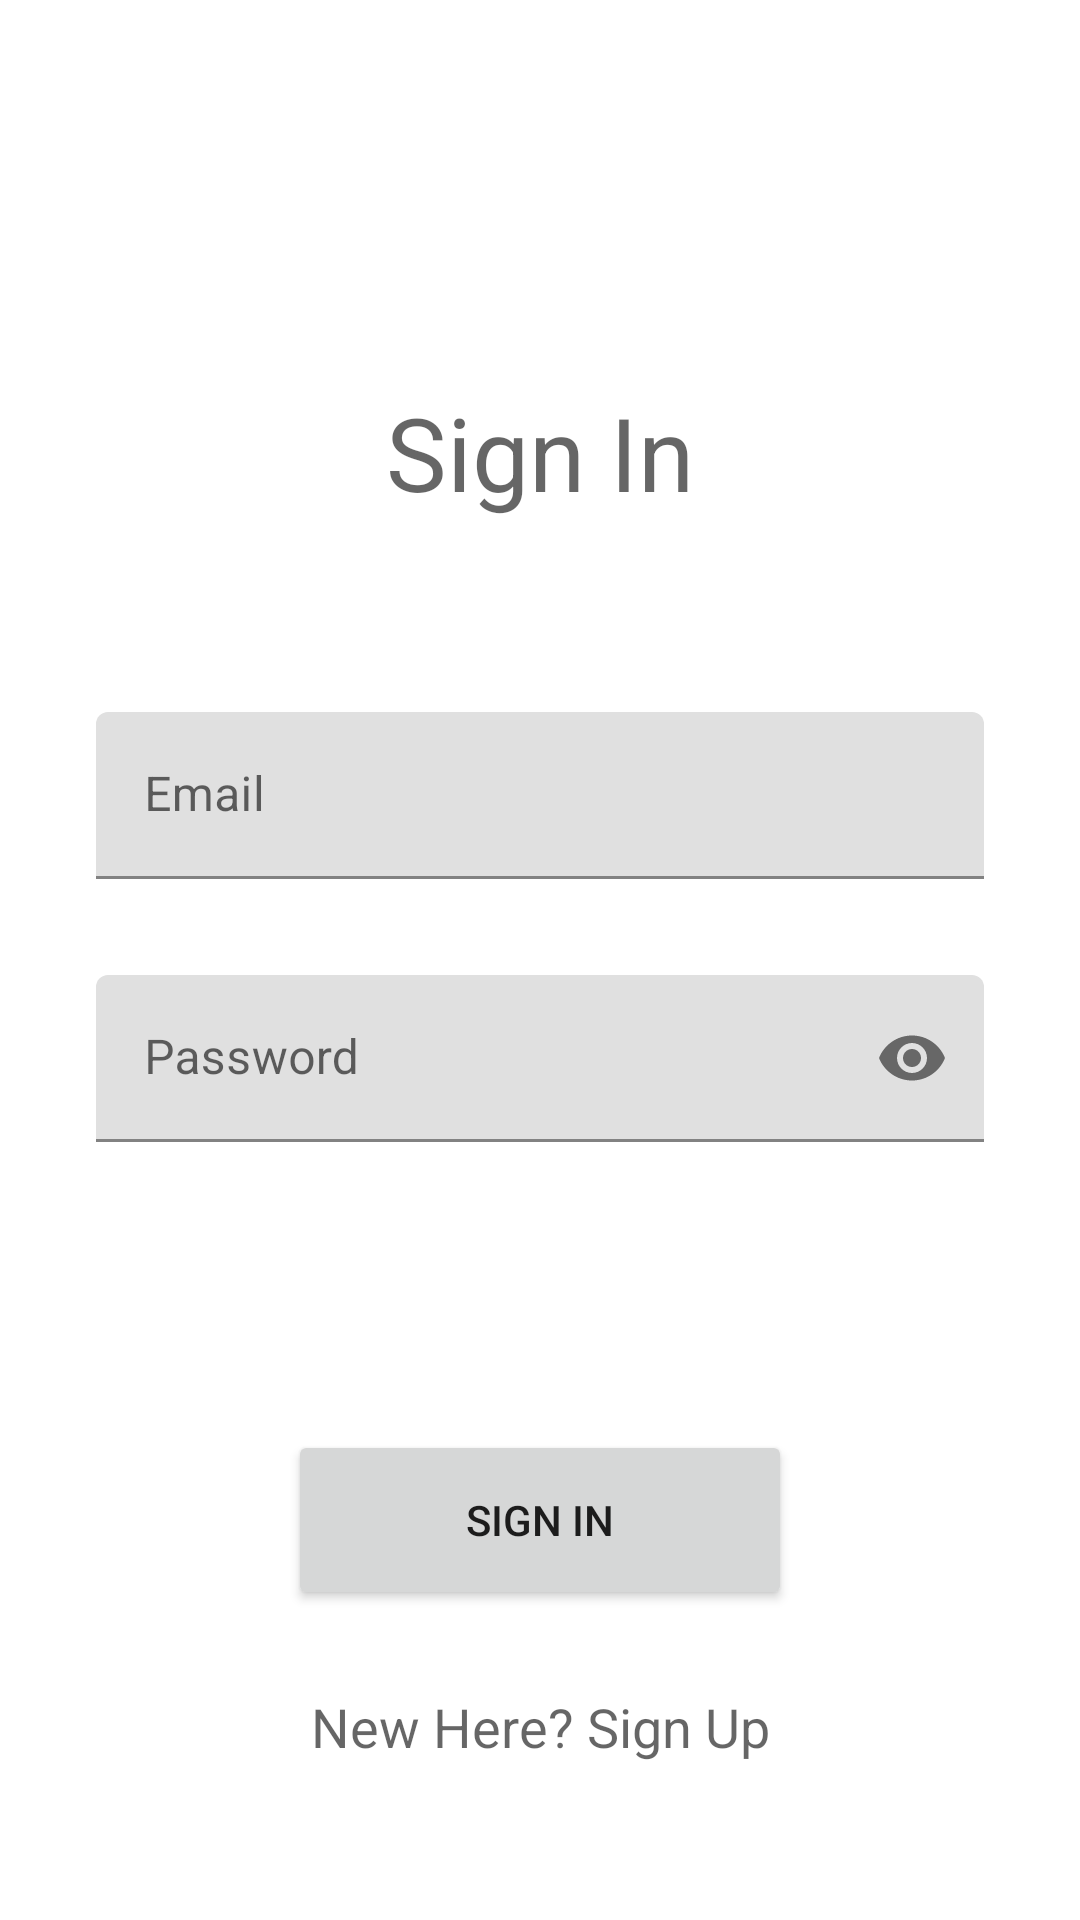

Write the Android layout XML for this screen, with the resource values it uses.
<!-- AndroidManifest.xml: application theme Theme.Joule -->
<!-- res/layout/fragment_sign_in.xml -->
<?xml version="1.0" encoding="utf-8"?>
<androidx.constraintlayout.widget.ConstraintLayout xmlns:android="http://schemas.android.com/apk/res/android"
    xmlns:app="http://schemas.android.com/apk/res-auto"
    xmlns:tools="http://schemas.android.com/tools"
    android:layout_width="match_parent"
    android:layout_height="match_parent"
    tools:context=".ui.fragments.auth.SignInFragment" >

    <TextView
        android:id="@+id/textView"
        android:layout_width="wrap_content"
        android:layout_height="wrap_content"
        android:layout_marginTop="128dp"
        android:text="@string/sign_in"
        android:textAppearance="@style/TextAppearance.AppCompat.Display1"
        app:layout_constraintEnd_toEndOf="parent"
        app:layout_constraintStart_toStartOf="parent"
        app:layout_constraintTop_toTopOf="parent" />

    <com.google.android.material.textfield.TextInputLayout
        android:id="@+id/txtCurrentEmail"
        android:hint="@string/email"
        android:layout_width="0dp"
        android:layout_height="wrap_content"
        android:layout_marginStart="32dp"
        android:layout_marginTop="64dp"
        android:layout_marginEnd="32dp"
        app:layout_constraintEnd_toEndOf="parent"
        app:layout_constraintStart_toStartOf="parent"
        app:layout_constraintTop_toBottomOf="@+id/textView">

        <com.google.android.material.textfield.TextInputEditText
            android:layout_width="match_parent"
            android:layout_height="wrap_content"
            tools:ignore="TextContrastCheck" />

    </com.google.android.material.textfield.TextInputLayout>

    <com.google.android.material.textfield.TextInputLayout
        android:id="@+id/txtCurrentPassword"
        android:hint="@string/password"
        app:passwordToggleEnabled="true"
        android:layout_width="0dp"
        android:layout_height="wrap_content"
        android:layout_marginStart="32dp"
        android:layout_marginTop="32dp"
        android:layout_marginEnd="32dp"
        app:layout_constraintEnd_toEndOf="parent"
        app:layout_constraintStart_toStartOf="parent"
        app:layout_constraintTop_toBottomOf="@+id/txtCurrentEmail">

        <com.google.android.material.textfield.TextInputEditText
            android:layout_width="match_parent"
            android:layout_height="wrap_content"
            android:inputType="textPassword"
            tools:ignore="TextContrastCheck" />

    </com.google.android.material.textfield.TextInputLayout>

    <Button
        android:id="@+id/btnSignIn"
        android:layout_width="0dp"
        android:layout_height="60dp"
        android:layout_marginStart="96dp"
        android:layout_marginTop="96dp"
        android:layout_marginEnd="96dp"
        android:text="@string/sign_in"
        app:layout_constraintEnd_toEndOf="parent"
        app:layout_constraintStart_toStartOf="parent"
        app:layout_constraintTop_toBottomOf="@+id/txtCurrentPassword"
        tools:ignore="DuplicateSpeakableTextCheck" />

    <TextView
        android:id="@+id/btnSignUpPrompt"
        android:layout_width="wrap_content"
        android:layout_height="50dp"
        android:text="@string/sign_up_prompt"
        android:textAppearance="@style/TextAppearance.AppCompat.Medium"
        app:layout_constraintBottom_toBottomOf="parent"
        app:layout_constraintEnd_toEndOf="parent"
        app:layout_constraintStart_toStartOf="parent"
        app:layout_constraintTop_toBottomOf="@+id/btnSignIn" />
</androidx.constraintlayout.widget.ConstraintLayout>
<!-- resources referenced by this layout -->
<resources>
  <string name="email">Email</string>
  <string name="password">Password</string>
  <string name="sign_in">Sign In</string>
  <string name="sign_up_prompt">New Here? Sign Up</string>
  <style name="Theme.Joule" parent="Theme.MaterialComponents.DayNight.NoActionBar">
          
          <item name="colorPrimary">@color/purple_500</item>
          <item name="colorPrimaryVariant">@color/purple_700</item>
          <item name="colorOnPrimary">@color/white</item>
          
          <item name="colorSecondary">@color/teal_200</item>
          <item name="colorSecondaryVariant">@color/teal_700</item>
          <item name="colorOnSecondary">@color/black</item>
          
          <item name="android:statusBarColor" tools:targetApi="l">?attr/colorPrimaryVariant</item>
          
      </style>
  <color name="purple_500">#FF6200EE</color>
  <color name="purple_700">#FF3700B3</color>
  <color name="white">#FFFFFFFF</color>
  <color name="teal_200">#FF03DAC5</color>
  <color name="teal_700">#FF018786</color>
  <color name="black">#FF000000</color>
</resources>
